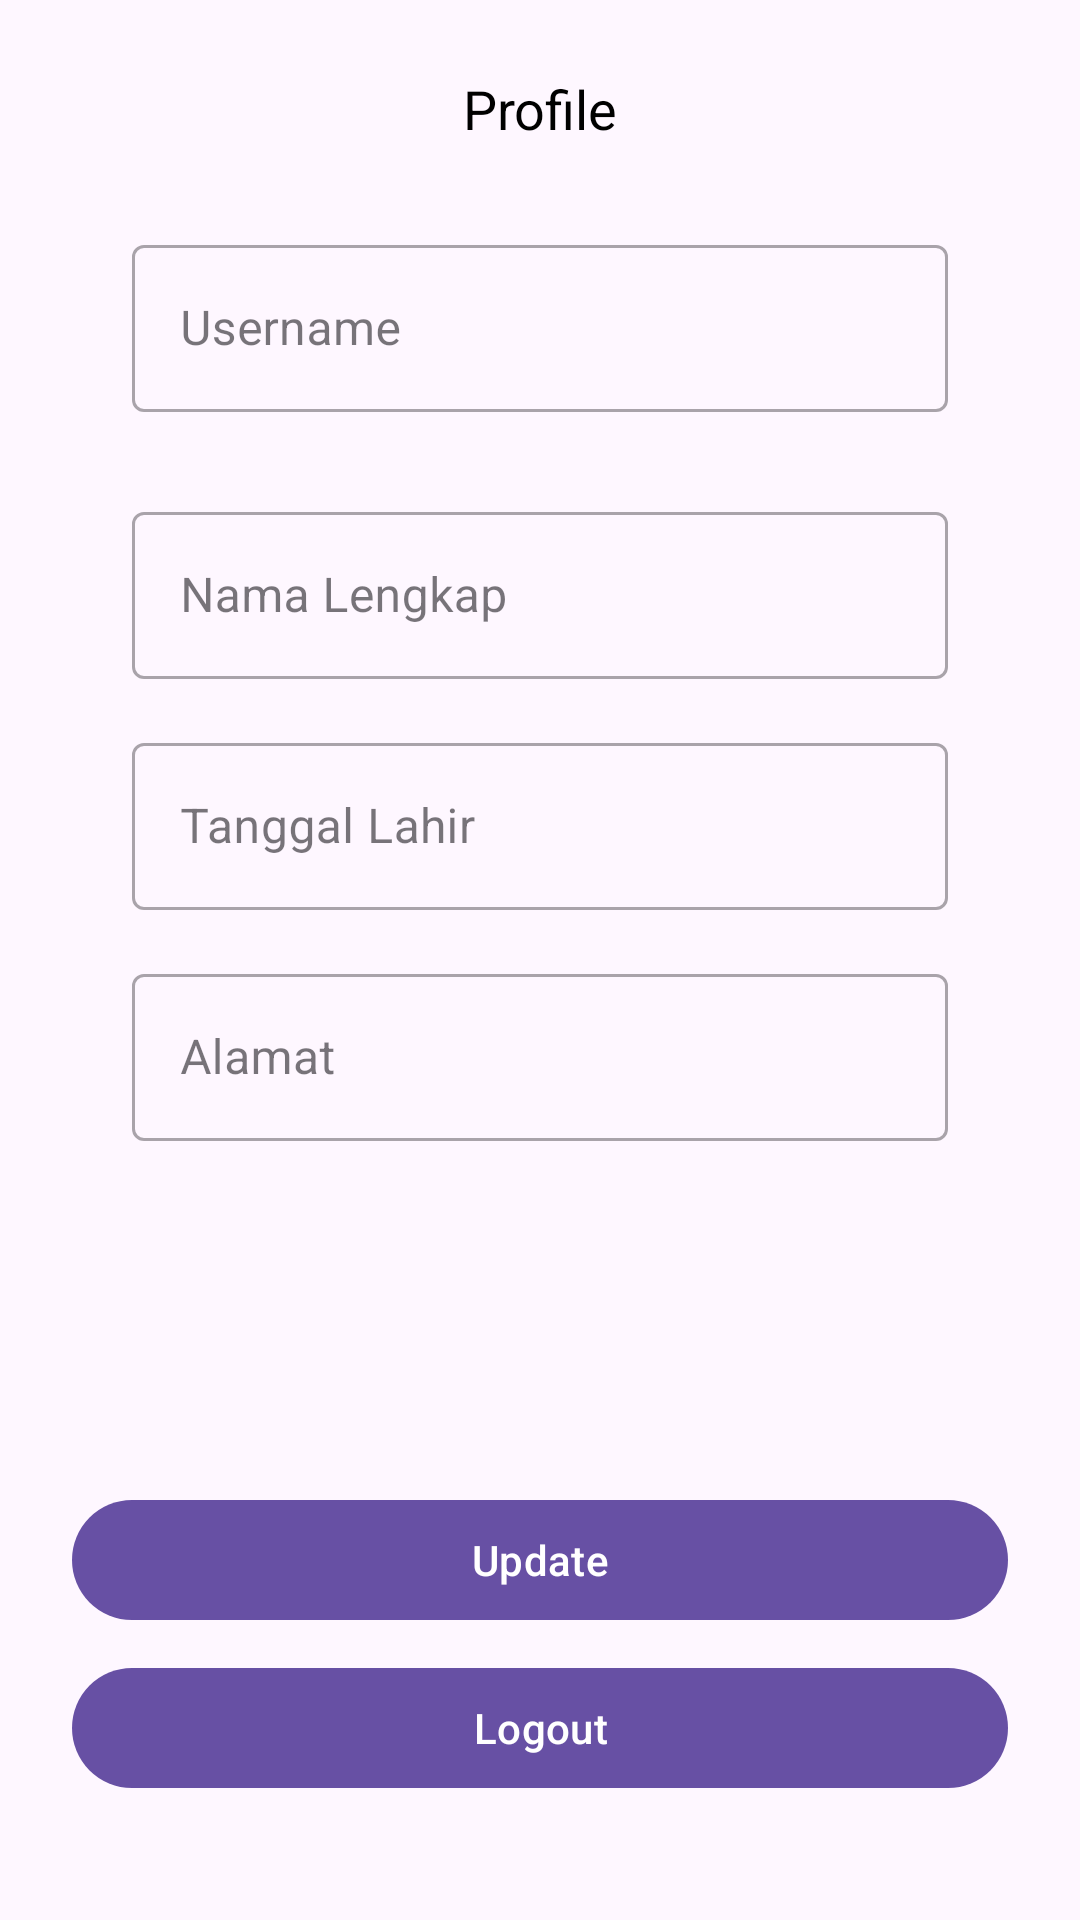

Layout XML and referenced resources for this Android screen:
<!-- AndroidManifest.xml: application theme Theme.ListingMovie -->
<!-- res/layout/fragment_profile.xml -->
<?xml version="1.0" encoding="utf-8"?>
<androidx.constraintlayout.widget.ConstraintLayout
    xmlns:android="http://schemas.android.com/apk/res/android"
    xmlns:app="http://schemas.android.com/apk/res-auto"
    xmlns:tools="http://schemas.android.com/tools"
    android:layout_width="match_parent"
    android:layout_height="match_parent"
    tools:context=".fragments.RegisterFragment">

    <TextView
        android:textColor="@color/black"
        android:textSize="18dp"
        android:id="@+id/text_profile"
        android:layout_marginTop="24dp"
        app:layout_constraintStart_toStartOf="parent"
        app:layout_constraintEnd_toEndOf="parent"
        app:layout_constraintTop_toTopOf="parent"
        android:layout_width="wrap_content"
        android:layout_height="wrap_content"
        android:text="Profile" />

    <com.google.android.material.textfield.TextInputLayout
        app:layout_constraintStart_toStartOf="parent"
        app:layout_constraintEnd_toEndOf="parent"
        app:layout_constraintTop_toBottomOf="@id/text_profile"
        android:layout_marginTop="28dp"
        android:layout_marginHorizontal="44dp"
        android:id="@+id/username_text_input"
        style="@style/Widget.MaterialComponents.TextInputLayout.OutlinedBox"
        android:layout_width="match_parent"
        android:hint="Username"
        android:scrollbarSize="25dp"
        android:layout_height="wrap_content">

        <com.google.android.material.textfield.TextInputEditText
            android:id="@+id/username_edit_text"
            android:layout_width="match_parent"
            android:layout_height="wrap_content"/>

    </com.google.android.material.textfield.TextInputLayout>

    <com.google.android.material.textfield.TextInputLayout
        app:layout_constraintStart_toStartOf="parent"
        app:layout_constraintEnd_toEndOf="parent"
        app:layout_constraintTop_toBottomOf="@id/username_text_input"
        android:layout_marginTop="28dp"
        android:layout_marginHorizontal="44dp"
        android:id="@+id/nama_lengkap_text_input"
        style="@style/Widget.MaterialComponents.TextInputLayout.OutlinedBox"
        android:layout_width="match_parent"
        android:hint="Nama Lengkap"
        android:scrollbarSize="25dp"
        android:layout_height="wrap_content">

        <com.google.android.material.textfield.TextInputEditText
            android:id="@+id/nama_lengkap_edit_text"
            android:layout_width="match_parent"
            android:layout_height="wrap_content"/>

    </com.google.android.material.textfield.TextInputLayout>

    <com.google.android.material.textfield.TextInputLayout
        app:layout_constraintStart_toStartOf="parent"
        app:layout_constraintEnd_toEndOf="parent"
        app:layout_constraintTop_toBottomOf="@id/nama_lengkap_text_input"
        android:layout_marginTop="16dp"
        android:layout_marginHorizontal="44dp"
        android:id="@+id/tanggal_lahir_text_input"
        style="@style/Widget.MaterialComponents.TextInputLayout.OutlinedBox"
        android:layout_width="match_parent"
        android:hint="Tanggal Lahir"
        android:scrollbarSize="25dp"
        android:layout_height="wrap_content">

        <com.google.android.material.textfield.TextInputEditText
            android:id="@+id/tanggal_lahir_edit_text"
            android:layout_width="match_parent"
            android:layout_height="wrap_content"/>

    </com.google.android.material.textfield.TextInputLayout>

    <com.google.android.material.textfield.TextInputLayout
        app:layout_constraintStart_toStartOf="parent"
        app:layout_constraintEnd_toEndOf="parent"
        app:layout_constraintTop_toBottomOf="@id/tanggal_lahir_text_input"
        android:layout_marginTop="16dp"
        android:layout_marginHorizontal="44dp"
        android:id="@+id/alamat_text_input"
        style="@style/Widget.MaterialComponents.TextInputLayout.OutlinedBox"
        android:layout_width="match_parent"
        android:hint="Alamat"
        android:scrollbarSize="25dp"
        android:layout_height="wrap_content">

        <com.google.android.material.textfield.TextInputEditText
            android:id="@+id/alamat_edit_text"
            android:layout_width="match_parent"
            android:layout_height="wrap_content"/>

    </com.google.android.material.textfield.TextInputLayout>

    <LinearLayout
        app:layout_constraintBottom_toBottomOf="parent"
        android:layout_width="match_parent"
        android:layout_height="wrap_content"
        android:orientation="vertical">
        <com.google.android.material.button.MaterialButton
            android:layout_marginHorizontal="24dp"
            app:layout_constraintBottom_toBottomOf="parent"
            android:layout_width="match_parent"
            android:layout_height="wrap_content"
            android:id="@+id/btn_update"
            android:text="Update" />

        <com.google.android.material.button.MaterialButton
            android:layout_marginHorizontal="24dp"
            android:layout_marginTop="8dp"
            android:layout_marginBottom="40dp"
            app:layout_constraintBottom_toBottomOf="parent"
            android:layout_width="match_parent"
            android:layout_height="wrap_content"
            android:id="@+id/btn_logout"
            android:text="Logout" />
    </LinearLayout>

</androidx.constraintlayout.widget.ConstraintLayout>
<!-- resources referenced by this layout -->
<resources>
  <style name="Theme.ListingMovie" parent="Base.Theme.ListingMovie" />
  <style name="Base.Theme.ListingMovie" parent="Theme.Material3.DayNight.NoActionBar">
          
          
      </style>
  <!-- not gathered from this repository: default colours our renderer supplied (Android Studio template values) -->
  <color name="black">#FF000000</color>
</resources>
